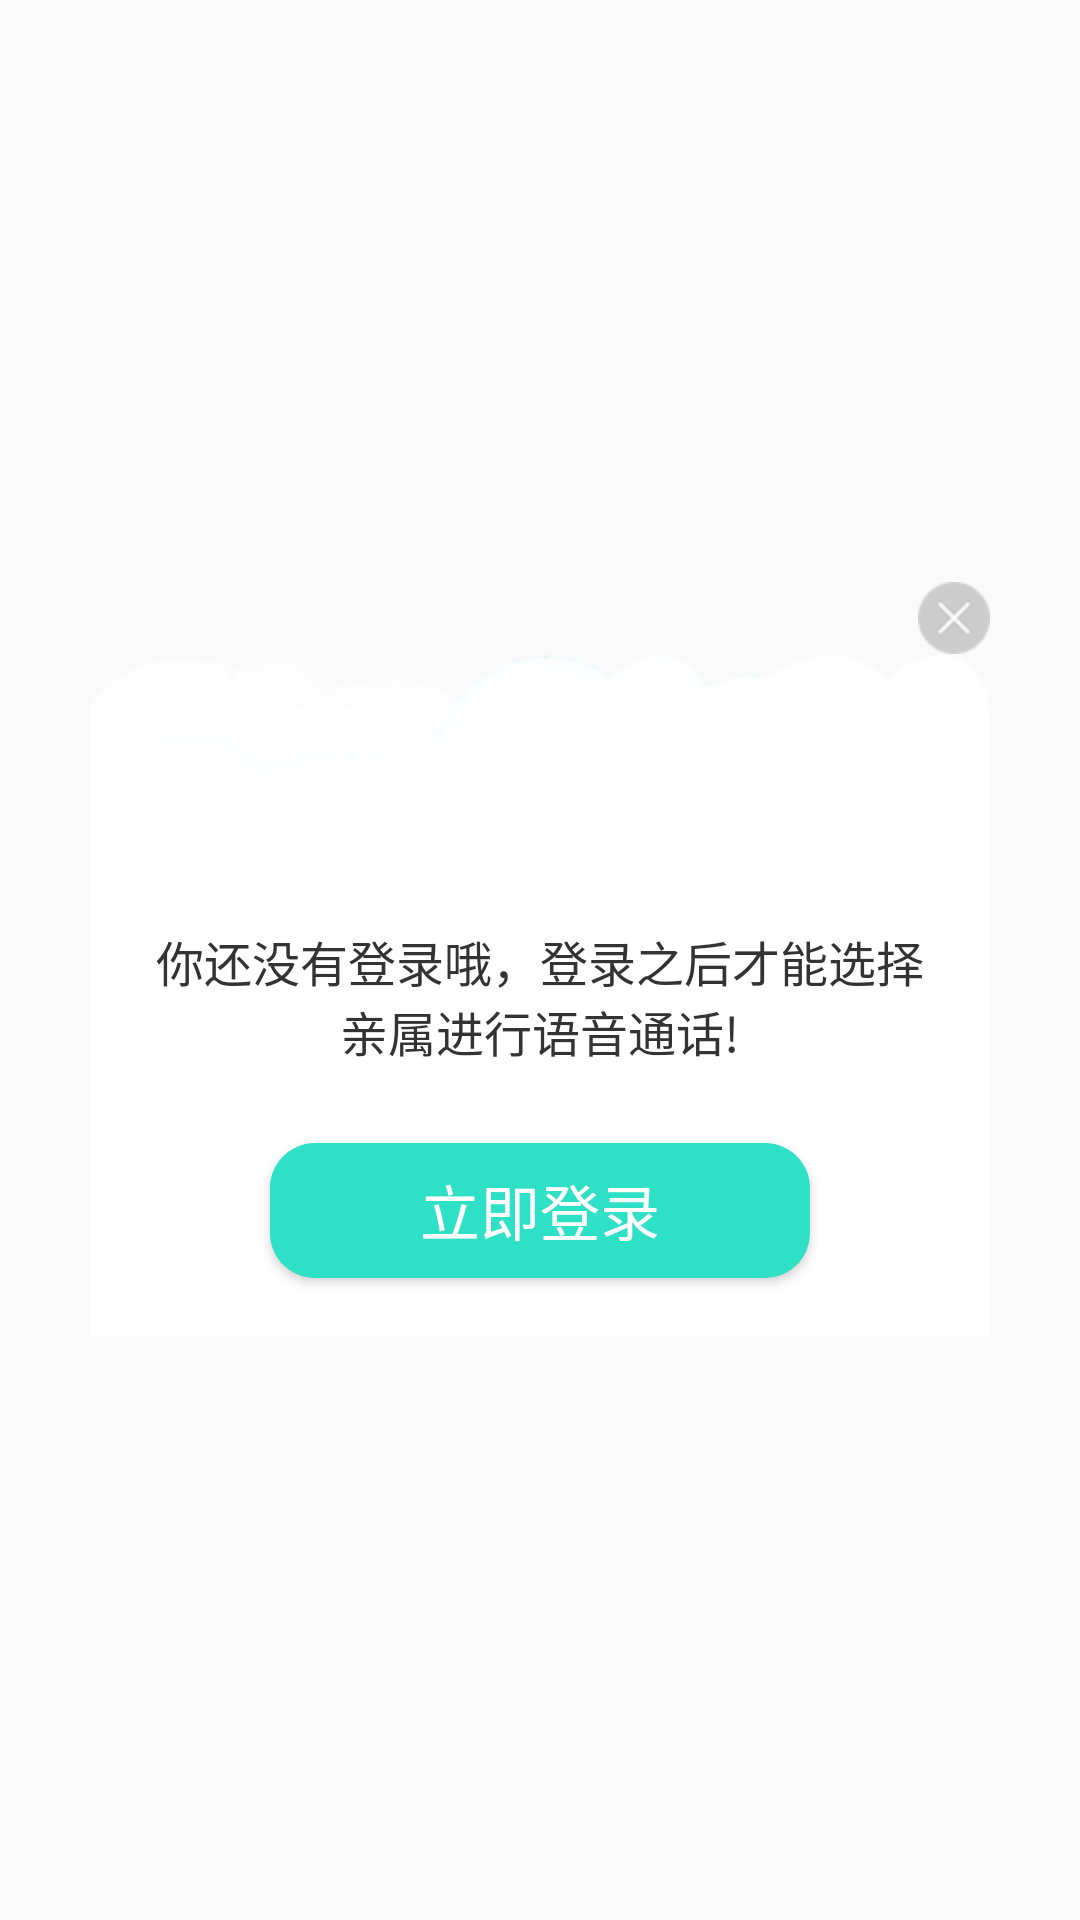

This screen was rendered from an Android layout file. Write that file and the resources it references.
<!-- AndroidManifest.xml: application theme AppTheme -->
<!-- res/layout/dialog_login.xml -->
<?xml version="1.0" encoding="utf-8"?>
<RelativeLayout xmlns:android="http://schemas.android.com/apk/res/android"
    android:layout_width="wrap_content"
    android:background="#00000000"
    android:layout_gravity="center"
    android:layout_height="wrap_content">

    <android.support.v7.widget.LinearLayoutCompat
        android:layout_width="wrap_content"
        android:layout_height="wrap_content"
        android:layout_centerVertical="true"
        android:layout_centerHorizontal="true"
        android:orientation="vertical">

        <android.support.v7.widget.AppCompatImageView
            android:id="@+id/iv_close"
            android:layout_width="wrap_content"
            android:layout_height="wrap_content"
            android:layout_gravity="right"
            android:background="@mipmap/icon_dialog_close" />

        <FrameLayout
            android:layout_width="300dp"
            android:background="@mipmap/icon_diaoloing_bg"
            android:layout_height="wrap_content">

            <android.support.v7.widget.AppCompatImageView
                android:layout_width="wrap_content"
                android:layout_height="wrap_content"
                android:layout_centerHorizontal="true"
                android:layout_marginTop="15dp"
              />

            <android.support.v7.widget.AppCompatTextView
                android:layout_width="wrap_content"
                android:layout_height="wrap_content"
                android:layout_gravity="center"
                android:gravity="center"
                android:paddingLeft="15dp"
                android:paddingRight="15dp"
                android:text="你还没有登录哦，登录之后才能选择亲属进行语音通话!"
                android:textColor="#333333"
                android:textSize="16sp" />

            <android.support.v7.widget.AppCompatButton
                android:id="@+id/btn_login"
                android:layout_width="180dp"
                android:layout_height="45dp"
                android:gravity="center"
                android:layout_gravity="center|bottom"
                android:layout_marginTop="30dp"
                android:layout_marginBottom="20dp"
                android:background="@drawable/add_face_select"
                android:text="立即登录"
                android:textColor="#ffffff"
                android:textSize="20sp" />
        </FrameLayout>

    </android.support.v7.widget.LinearLayoutCompat>
</RelativeLayout>
<!-- resources referenced by this layout -->
<resources>
  <!-- drawable add_face_select (drawable) -->
  <?xml version="1.0" encoding="utf-8"?>
  <selector xmlns:android="http://schemas.android.com/apk/res/android">
      <item android:state_pressed="true" android:drawable="@drawable/add_face_shape_yes"></item>
      <item android:state_pressed="false" android:drawable="@drawable/add_face_shape"></item>
  </selector>
  <!-- mipmap icon_dialog_close: png bitmap (mipmap-hdpi, 18929 bytes) -->
  <!-- mipmap icon_diaoloing_bg: png bitmap (mipmap-hdpi, 27182 bytes) -->
  <style name="AppTheme" parent="Theme.AppCompat.Light.DarkActionBar">
          
          <item name="colorPrimary">@color/colorPrimary</item>
          <item name="colorPrimaryDark">@color/colorPrimaryDark</item>
          <item name="colorAccent">@color/colorAccent</item>
          <item name="windowActionBar">false</item>
          <item name="windowNoTitle">true</item>
          <item name="android:windowIsTranslucent">true</item>
          <item name="android:windowAnimationStyle">@style/noAnimation</item>
      </style>
  <!-- drawable add_face_shape_yes (drawable) -->
  <?xml version="1.0" encoding="utf-8"?>
  <shape xmlns:android="http://schemas.android.com/apk/res/android">
  
      <corners
          android:radius="15dp"
          />
      <solid
          android:color="#c8c8c8"
          />
  </shape>
  <!-- drawable add_face_shape (drawable) -->
  <?xml version="1.0" encoding="utf-8"?>
  <shape xmlns:android="http://schemas.android.com/apk/res/android">
  
      <corners
          android:radius="15dp"
          />
      <solid
          android:color="#2ee0c5"
          />
  </shape>
  <color name="colorPrimary">#008577</color>
  <color name="colorPrimaryDark">#5298fc</color>
  <color name="colorAccent">#D81B60</color>
  <style name="noAnimation">
          <item name="android:activityOpenEnterAnimation">@null</item>
          <item name="android:activityOpenExitAnimation">@null</item>
          <item name="android:activityCloseEnterAnimation">@null</item>
          <item name="android:activityCloseExitAnimation">@null</item>
          <item name="android:taskOpenEnterAnimation">@null</item>
          <item name="android:taskOpenExitAnimation">@null</item>
          <item name="android:taskCloseEnterAnimation">@null</item>
          <item name="android:taskCloseExitAnimation">@null</item>
          <item name="android:taskToFrontEnterAnimation">@null</item>
          <item name="android:taskToFrontExitAnimation">@null</item>
          <item name="android:taskToBackEnterAnimation">@null</item>
          <item name="android:taskToBackExitAnimation">@null</item>
      </style>
</resources>
